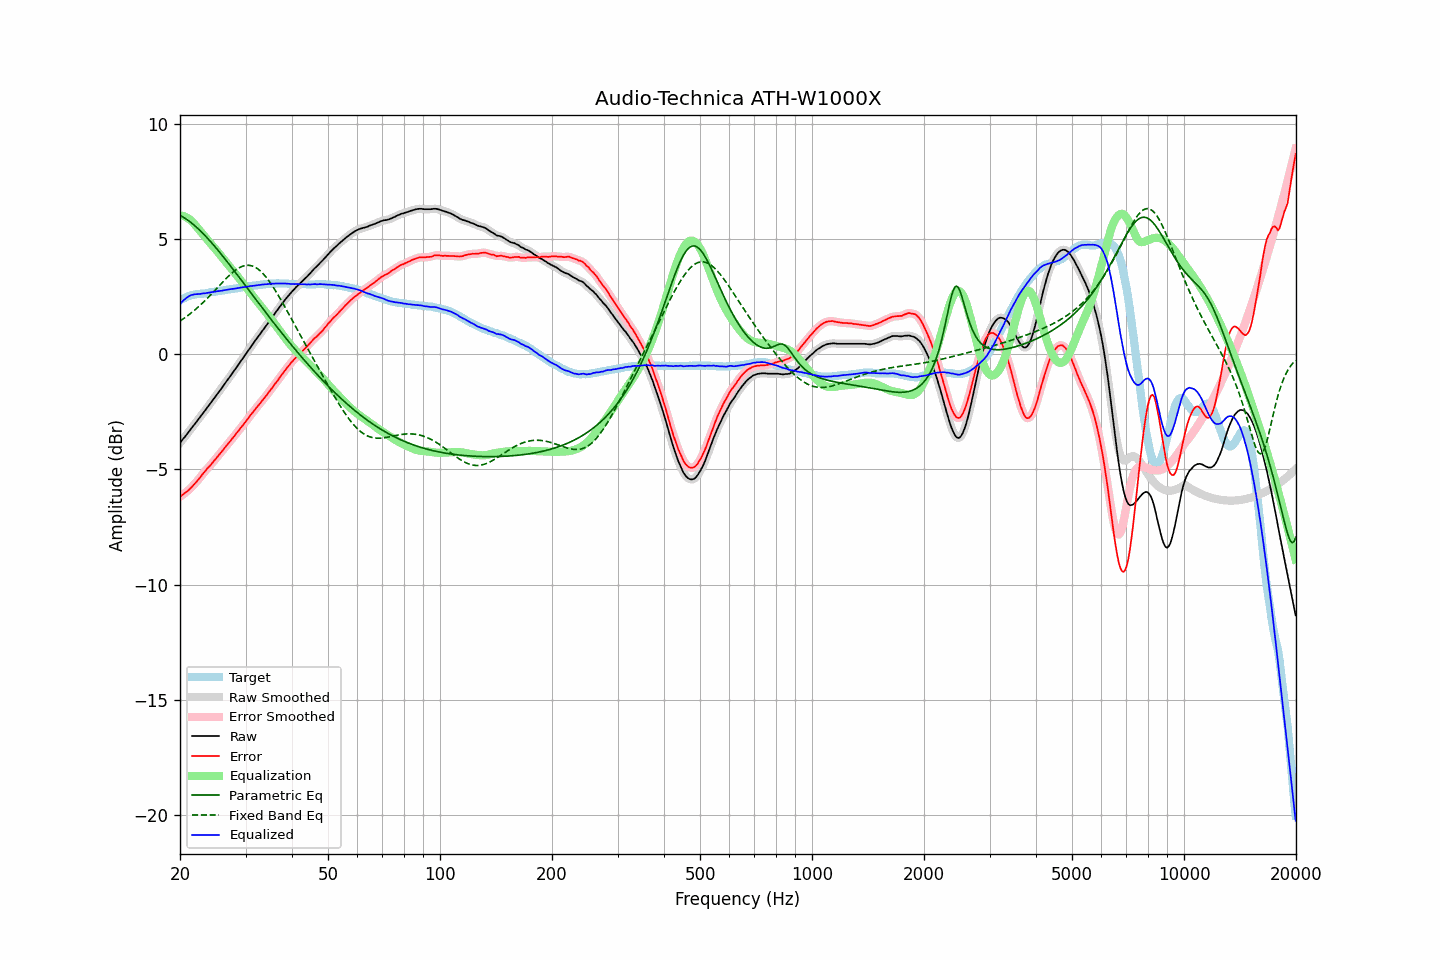

Values plotted in this chart, from the file beside it:
frequency, raw, error, smoothed, error_smoothed, equalization, parametric_eq, fixed_band_eq, equalized_raw, equalized_smoothed, target
20.00, -3.85, -6.19, -3.85, -6.18, 6.03, 6.02, 1.44, 2.18, 2.18, 2.34
20.20, -3.76, -6.14, -3.76, -6.14, 6.02, 5.99, 1.49, 2.26, 2.25, 2.38
20.40, -3.67, -6.08, -3.67, -6.08, 6.00, 5.95, 1.53, 2.33, 2.32, 2.42
20.61, -3.59, -6.03, -3.59, -6.03, 5.97, 5.90, 1.58, 2.38, 2.39, 2.44
20.81, -3.50, -5.97, -3.50, -5.98, 5.94, 5.86, 1.63, 2.44, 2.44, 2.48
21.02, -3.41, -5.92, -3.41, -5.92, 5.90, 5.81, 1.68, 2.49, 2.49, 2.52
21.23, -3.32, -5.85, -3.32, -5.86, 5.85, 5.76, 1.74, 2.53, 2.53, 2.53
21.44, -3.23, -5.78, -3.23, -5.79, 5.79, 5.70, 1.79, 2.56, 2.56, 2.55
21.66, -3.14, -5.71, -3.14, -5.71, 5.72, 5.65, 1.85, 2.58, 2.58, 2.57
21.87, -3.05, -5.63, -3.05, -5.64, 5.64, 5.59, 1.90, 2.60, 2.60, 2.58
22.09, -2.96, -5.56, -2.96, -5.56, 5.56, 5.53, 1.96, 2.60, 2.60, 2.60
22.31, -2.87, -5.48, -2.87, -5.48, 5.48, 5.46, 2.03, 2.61, 2.61, 2.61
22.54, -2.78, -5.39, -2.78, -5.40, 5.39, 5.40, 2.09, 2.61, 2.61, 2.61
22.76, -2.69, -5.31, -2.69, -5.31, 5.31, 5.33, 2.15, 2.62, 2.62, 2.62
22.99, -2.59, -5.21, -2.59, -5.22, 5.22, 5.26, 2.22, 2.63, 2.63, 2.62
23.22, -2.50, -5.13, -2.50, -5.13, 5.14, 5.19, 2.29, 2.64, 2.64, 2.63
23.45, -2.41, -5.05, -2.41, -5.05, 5.05, 5.12, 2.35, 2.65, 2.65, 2.64
23.69, -2.31, -4.96, -2.31, -4.97, 4.97, 5.04, 2.42, 2.66, 2.66, 2.65
23.92, -2.22, -4.89, -2.22, -4.89, 4.89, 4.96, 2.50, 2.67, 2.67, 2.67
24.16, -2.13, -4.82, -2.12, -4.81, 4.81, 4.89, 2.57, 2.68, 2.68, 2.69
24.40, -2.03, -4.73, -2.03, -4.73, 4.73, 4.81, 2.64, 2.70, 2.69, 2.70
24.65, -1.94, -4.64, -1.94, -4.65, 4.64, 4.73, 2.71, 2.70, 2.71, 2.70
24.89, -1.85, -4.57, -1.84, -4.56, 4.56, 4.64, 2.79, 2.71, 2.72, 2.72
25.14, -1.75, -4.48, -1.75, -4.48, 4.48, 4.56, 2.86, 2.73, 2.73, 2.73
25.39, -1.66, -4.40, -1.66, -4.40, 4.39, 4.48, 2.94, 2.74, 2.74, 2.74
25.65, -1.56, -4.31, -1.56, -4.31, 4.31, 4.39, 3.01, 2.75, 2.75, 2.75
25.91, -1.47, -4.23, -1.47, -4.22, 4.22, 4.31, 3.09, 2.75, 2.76, 2.76
26.16, -1.37, -4.13, -1.37, -4.14, 4.14, 4.22, 3.16, 2.77, 2.77, 2.77
26.43, -1.27, -4.05, -1.27, -4.05, 4.05, 4.13, 3.23, 2.78, 2.78, 2.78
26.69, -1.17, -3.96, -1.17, -3.96, 3.97, 4.04, 3.30, 2.80, 2.79, 2.80
26.96, -1.08, -3.88, -1.08, -3.88, 3.88, 3.95, 3.37, 2.80, 2.80, 2.80
27.23, -0.98, -3.79, -0.98, -3.80, 3.79, 3.86, 3.44, 2.81, 2.81, 2.81
27.50, -0.88, -3.71, -0.88, -3.71, 3.71, 3.77, 3.50, 2.83, 2.82, 2.83
27.77, -0.79, -3.62, -0.79, -3.62, 3.62, 3.68, 3.56, 2.83, 2.84, 2.83
28.05, -0.69, -3.54, -0.69, -3.54, 3.53, 3.59, 3.62, 2.85, 2.85, 2.85
28.33, -0.59, -3.44, -0.59, -3.45, 3.45, 3.50, 3.67, 2.86, 2.86, 2.85
28.62, -0.49, -3.36, -0.49, -3.36, 3.36, 3.41, 3.71, 2.87, 2.87, 2.87
28.90, -0.39, -3.27, -0.39, -3.27, 3.27, 3.32, 3.76, 2.88, 2.88, 2.88
29.19, -0.29, -3.18, -0.29, -3.18, 3.18, 3.22, 3.79, 2.89, 2.89, 2.89
29.48, -0.19, -3.10, -0.19, -3.09, 3.09, 3.13, 3.82, 2.90, 2.90, 2.91
29.78, -0.09, -3.01, -0.09, -3.01, 3.00, 3.04, 3.84, 2.91, 2.91, 2.92
30.08, 0.01, -2.92, 0.01, -2.92, 2.91, 2.95, 3.85, 2.92, 2.92, 2.93
30.38, 0.11, -2.82, 0.11, -2.82, 2.82, 2.85, 3.86, 2.93, 2.93, 2.93
30.68, 0.21, -2.73, 0.21, -2.73, 2.73, 2.76, 3.85, 2.94, 2.94, 2.94
30.99, 0.32, -2.63, 0.31, -2.64, 2.64, 2.67, 3.84, 2.96, 2.96, 2.95
31.30, 0.41, -2.55, 0.41, -2.55, 2.55, 2.57, 3.83, 2.96, 2.97, 2.96
31.61, 0.51, -2.47, 0.51, -2.46, 2.46, 2.48, 3.80, 2.97, 2.97, 2.98
31.93, 0.61, -2.37, 0.61, -2.37, 2.37, 2.39, 3.76, 2.98, 2.98, 2.98
32.24, 0.70, -2.28, 0.70, -2.29, 2.29, 2.30, 3.72, 2.99, 2.99, 2.99
32.57, 0.80, -2.20, 0.80, -2.20, 2.20, 2.21, 3.67, 3.00, 3.00, 3.00
32.89, 0.89, -2.12, 0.89, -2.12, 2.12, 2.11, 3.61, 3.01, 3.01, 3.01
33.22, 0.99, -2.02, 0.99, -2.03, 2.03, 2.02, 3.54, 3.02, 3.02, 3.01
33.55, 1.08, -1.95, 1.08, -1.94, 1.94, 1.93, 3.47, 3.02, 3.03, 3.03
33.89, 1.18, -1.85, 1.18, -1.86, 1.85, 1.84, 3.39, 3.03, 3.03, 3.03
34.23, 1.27, -1.78, 1.27, -1.77, 1.77, 1.75, 3.30, 3.04, 3.04, 3.05
34.57, 1.37, -1.67, 1.37, -1.68, 1.68, 1.66, 3.21, 3.05, 3.05, 3.05
34.92, 1.47, -1.58, 1.47, -1.59, 1.59, 1.57, 3.11, 3.05, 3.05, 3.05
35.27, 1.57, -1.49, 1.57, -1.49, 1.49, 1.48, 3.01, 3.06, 3.06, 3.06
35.62, 1.66, -1.40, 1.66, -1.40, 1.40, 1.39, 2.91, 3.06, 3.06, 3.06
35.97, 1.76, -1.30, 1.76, -1.31, 1.30, 1.30, 2.80, 3.07, 3.06, 3.06
... 635 more rows
